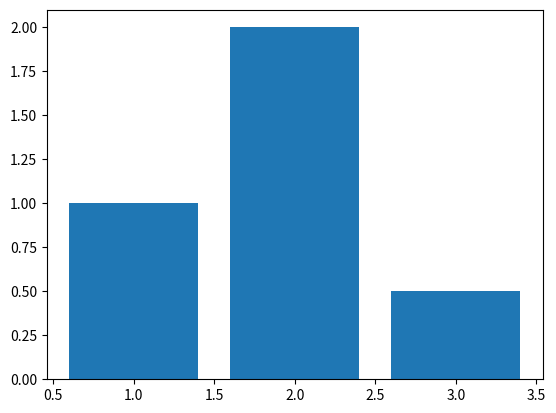

The script that saved this image:
# import random

# class piedra_papel_tijera():

#     aleatorio = random.randrange(0,3)
#     pc = ""
#     print("1 - Piedra")
#     print("2 - Papel")
#     print("3 - Tijera")
#     opcion = int(input("Elige una opcion, 1), 2) o 3):  "))

#     if opcion == 1:
#         usuario = "Piedra"
#     elif opcion == 2:
#         usuario = "Papel"
#     elif opcion == 3:
#         usuario = "Tijera"
#     print("Elegiste" , usuario)

#     if aleatorio == 0:
#         pc = "Piedra"
#     if aleatorio == 1:
#         pc = "Papel"
#     if aleatorio == 2:
#         pc = "Tijera"
#     print("PC a elegido ", pc)

#     if pc == "Piedra" and usuario == "Papel":
#         print("Usuario ha ganado, papel envuelve a la piedra")
#     elif pc == "Papel" and usuario == "Tijera":
#         print("Usuario ha ganado, la tijera corta al papel")
#     elif pc == "Tijera" and usuario == "Piedra":
#         print("Usuario ha ganado, la piedra rompe la tijera")
#     elif pc == "Papel" and usuario == "Piedra":
#         print("PC ha ganado, papel envuelve a la piedra")
#     elif pc == "Tijera" and usuario == "Papel":
#         print("PC ha ganado, la tijera corta al papel")
#     elif pc == "Piedra" and usuario == "Tijera":
#         print("PC ha ganado, la piedra rompe a la tijera")
#     elif pc == usuario:
#         print("Se produjo un empate, ambos eligieron ", usuario)

# class adivinar():
    
#     intentos = 0
#     nombre = input("Hola, cual es tu nombre? ")
#     print("Hola, ", nombre, " vamos a jugar!")
#     numero = random.randint(1, 10)
    
#     while intentos < 3:
#         intentos += 1
#         a = int(input("Elige un numero comprendido entre 1 y 10: "))
#         if a == numero:
#             print("Adivinaste el numero! en " + str(intentos) + " intentos")
#         if a < numero: 
#             print("Elegiste un numero mas bajo, segui intentando")
#         if a > numero:
#             print("Elegiste un numero mas alto, segui intentando")
#         else:
#             print("Perdiste, volve a intentar")
#             break

# class dado():
#     numero = random.randint(1 , 6)
#     user = input("Hola, cual es tu nombre? ")
#     print("Hola, ", user, " vamos a jugar!")
#     opcion = input("Deseas arrojar el dado? (S / N)").upper()
#     if opcion == ("S"):
#         print("Ha salido el numero " + str(numero))
#     else:
#         print("Gracias por intentarlo!")

import matplotlib.pyplot as plt

fig, ax = plt.subplots()
ax.bar([1,2,3],[1,2,0.5])

plt.show()









